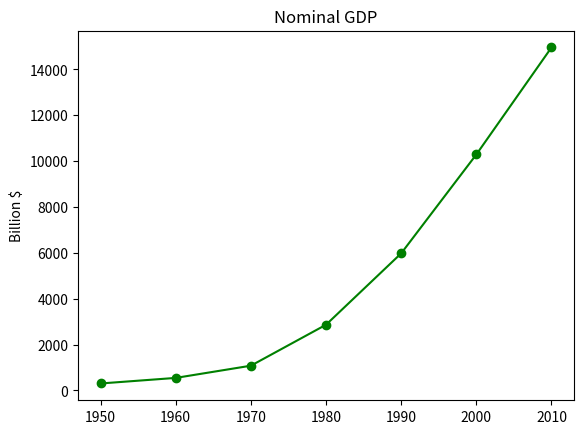

Generate this figure with matplotlib:
from matplotlib import pyplot as plt
years = [1950,1960,1970,1980,1990,2000,2010]
gdp = [300.2,543.3,1075.9,2862.5,5976.6,10289.7,14958.3]
plt.plot(years,gdp,color="green",marker="o",linestyle="solid")
plt.title("Nominal GDP")
plt.ylabel("Billion $")
plt.show()